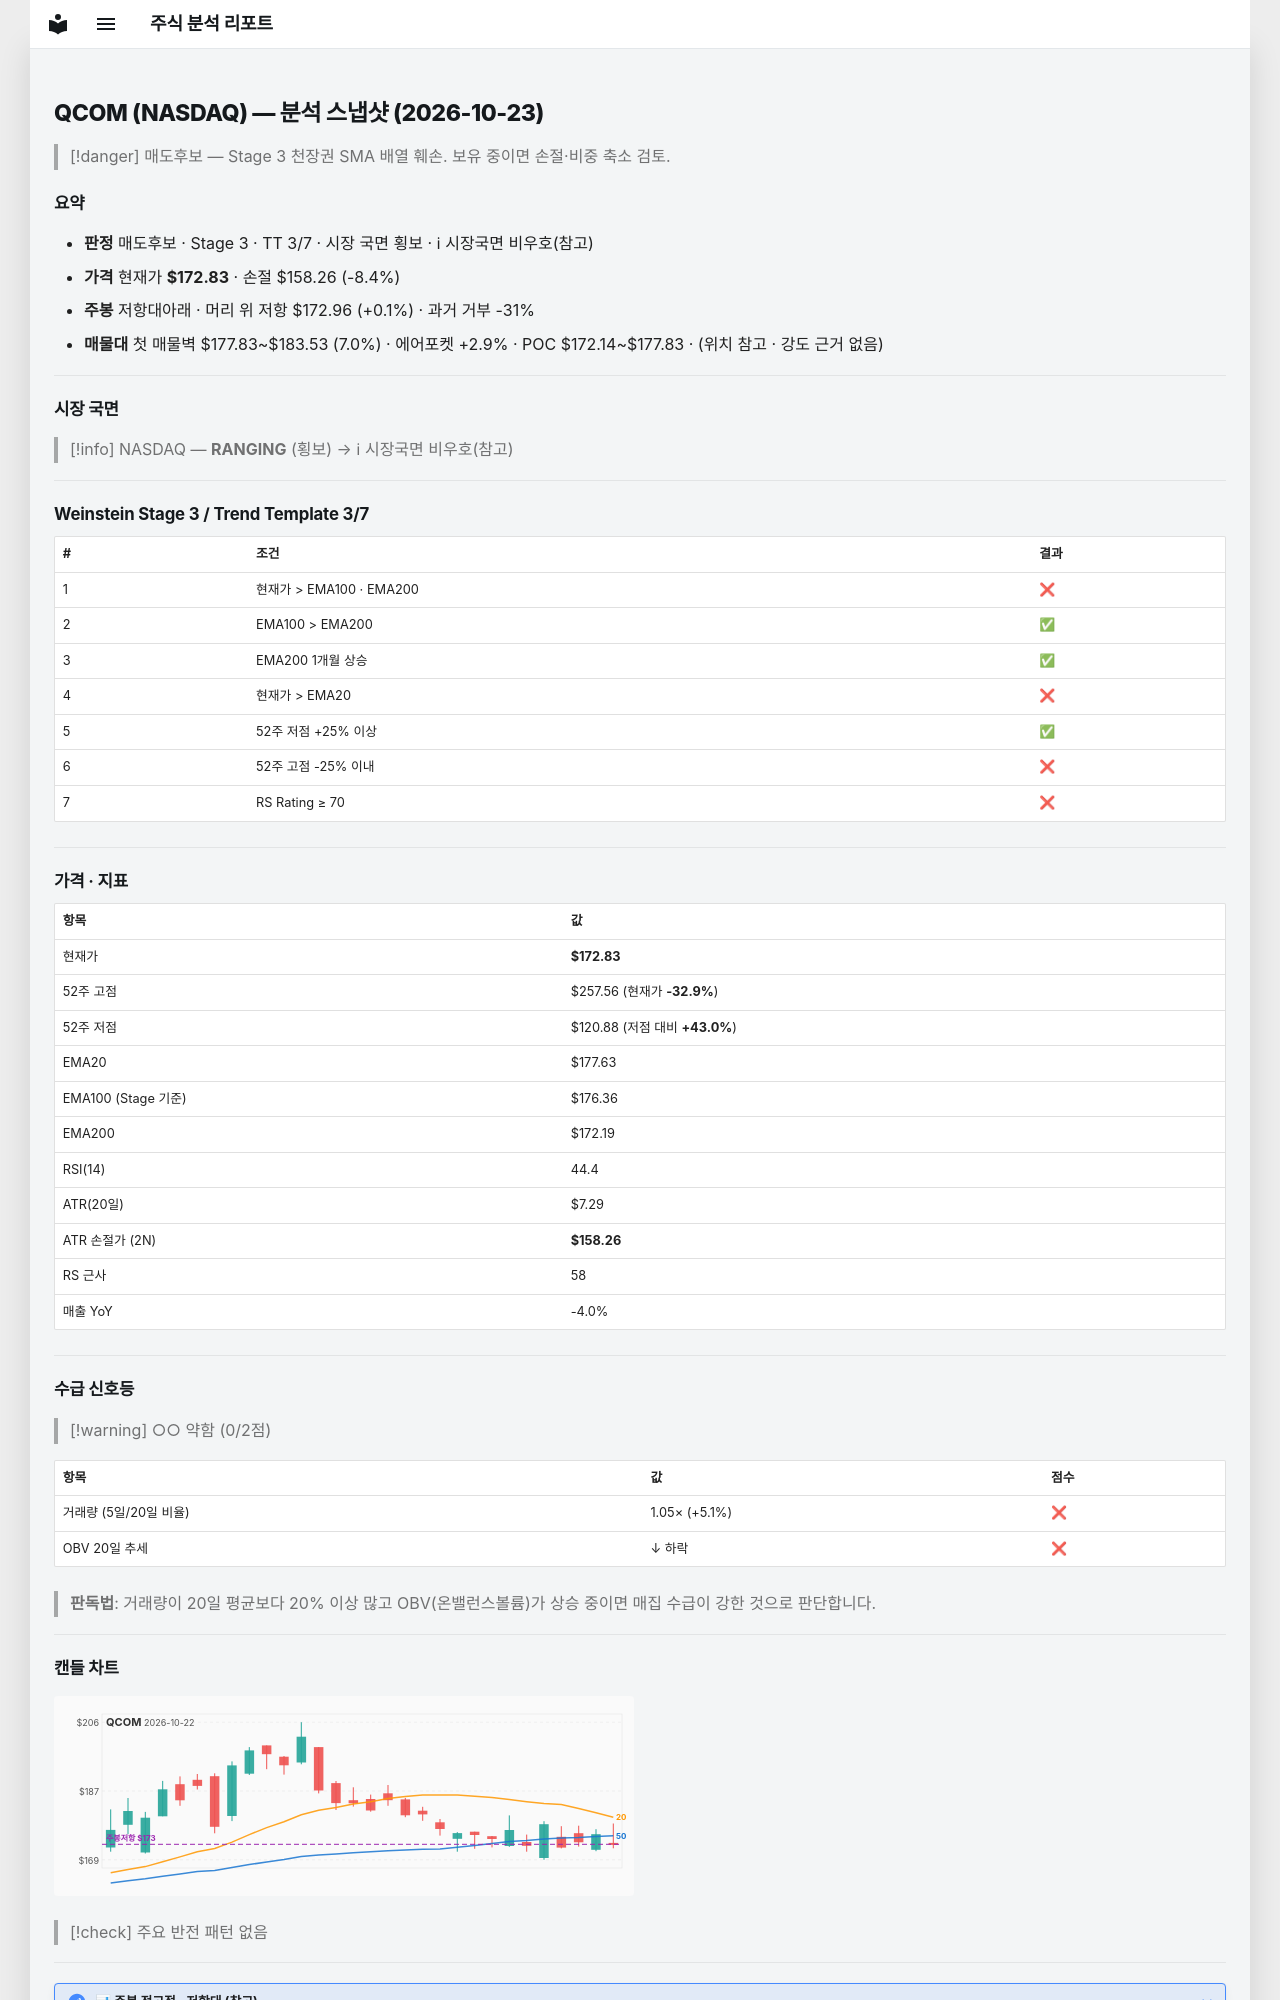

repository: soloandco/stock-reports · page: snapshots/QCOM-2026-10-23/index.html · generator: mkdocs

---
type: analysis-snapshot
title: QCOM 분석 스냅샷
ticker: QCOM
market: NASDAQ
created: 2026-10-23
updated: 2026-10-23
bar-date: 2026-10-22
verdict: 매도후보
real-rr: 0.01
sma50-gap-pct: -2.7
weekly-position: 저항대아래
weekly-overhead-price: 172.96
weekly-overhead-pct: 0.1
stage: 3
trend-template-score: 3
tt-max: 7
ma-set: ema-20-100-200
price: 172.8300018310547
stop-price: 158.25713723387315
market-regime: RANGING
supply-demand-score: 0/2
supply-demand-label: 약함
status: tracking
tags:
  - stock-agent
  - watchlist
  - QCOM
  - analysis
related:
  - "[[analysis-template]]"
---

# QCOM (NASDAQ) — 분석 스냅샷 (2026-10-23)

> [!danger] 매도후보 — Stage 3 천장권
> SMA 배열 훼손. 보유 중이면 손절·비중 축소 검토.

## 요약

- **판정** 매도후보 · Stage 3 · TT 3/7 · 시장 국면 횡보 · ℹ 시장국면 비우호(참고)
- **가격** 현재가 **$172.83** · 손절 $158.26 (-8.4%)
- **주봉** 저항대아래 · 머리 위 저항 $172.96 (+0.1%) · 과거 거부 -31%
- **매물대** 첫 매물벽 $177.83~$183.53 (7.0%) · 에어포켓 +2.9% · POC $172.14~$177.83 · (위치 참고 · 강도 근거 없음)

---

## 시장 국면

> [!info] NASDAQ — **RANGING** (횡보) → ℹ 시장국면 비우호(참고)

---

## Weinstein Stage 3 / Trend Template 3/7

| # | 조건 | 결과 |
|---|------|------|
| 1 | 현재가 > EMA100 · EMA200 | ❌ |
| 2 | EMA100 > EMA200 | ✅ |
| 3 | EMA200 1개월 상승 | ✅ |
| 4 | 현재가 > EMA20 | ❌ |
| 5 | 52주 저점 +25% 이상 | ✅ |
| 6 | 52주 고점 -25% 이내 | ❌ |
| 7 | RS Rating ≥ 70 | ❌ |

---

## 가격 · 지표

| 항목 | 값 |
|------|---|
| 현재가 | **$172.83** |
| 52주 고점 | $257.56 (현재가 **-32.9%**) |
| 52주 저점 | $120.88 (저점 대비 **+43.0%**) |
| EMA20 | $177.63 |
| EMA100 (Stage 기준) | $176.36 |
| EMA200 | $172.19 |
| RSI(14) | 44.4 |
| ATR(20일) | $7.29 |
| ATR 손절가 (2N) | **$158.26** |
| RS 근사 | 58 |
| 매출 YoY | -4.0% |

---
## 수급 신호등

> [!warning] ○○ 약함 (0/2점)

| 항목 | 값 | 점수 |
|------|------|------|
| 거래량 (5일/20일 비율) | 1.05× (+5.1%) | ❌ |
| OBV 20일 추세 | ↓ 하락 | ❌ |

> **판독법**: 거래량이 20일 평균보다 20% 이상 많고 OBV(온밸런스볼륨)가 상승 중이면 매집 수급이 강한 것으로 판단합니다.

---
